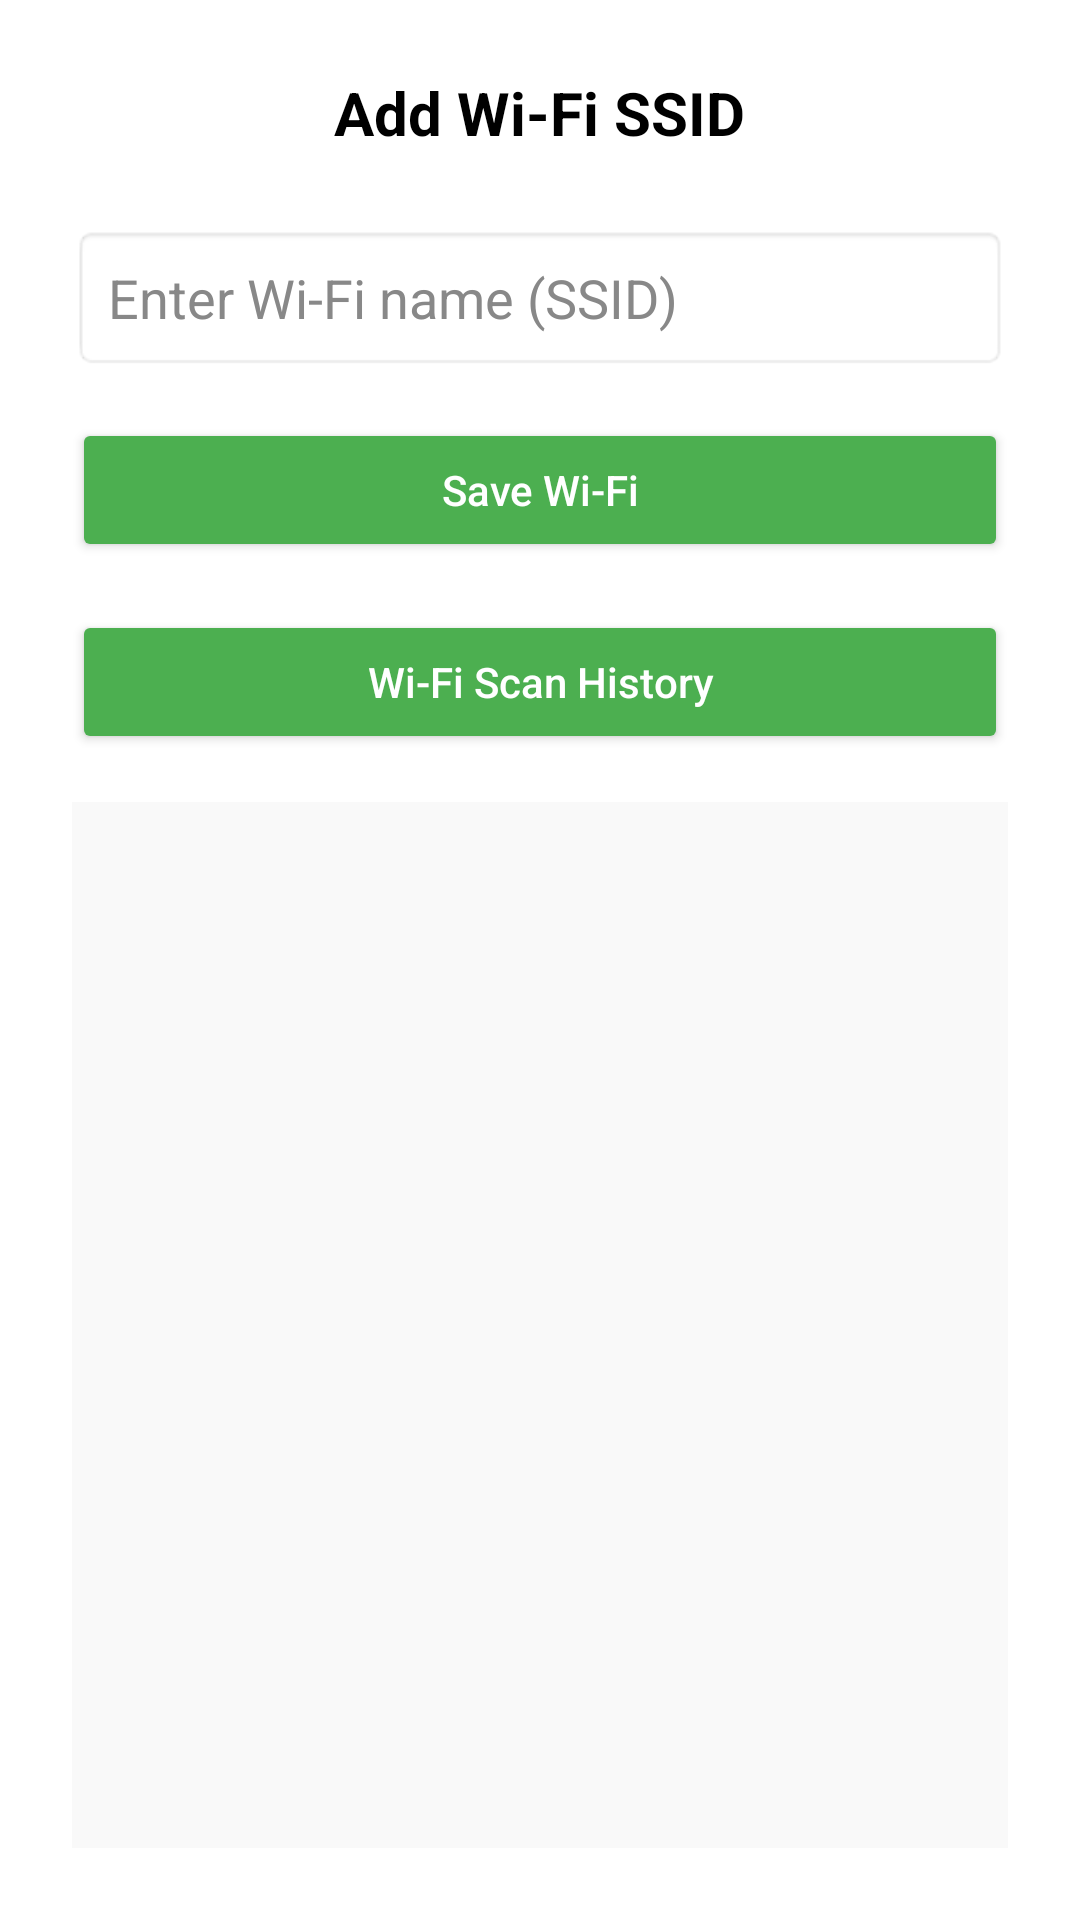

Android layout source for this screen:
<!-- AndroidManifest.xml: application theme Theme.AppCompat.Light.NoActionBar -->
<!-- res/layout/activity_wifi.xml -->
<?xml version="1.0" encoding="utf-8"?>
<LinearLayout xmlns:android="http://schemas.android.com/apk/res/android"
    xmlns:tools="http://schemas.android.com/tools"
    android:layout_width="match_parent"
    android:layout_height="match_parent"
    android:orientation="vertical"
    android:gravity="center_horizontal"
    android:padding="24dp"
    android:background="#FFFFFF"
    tools:context=".WifiActivity">

    
    <TextView
        android:id="@+id/titleText"
        android:layout_width="wrap_content"
        android:layout_height="wrap_content"
        android:text="Add Wi-Fi SSID"
        android:textColor="#000000"
        android:textStyle="bold"
        android:textSize="20sp"
        android:layout_marginBottom="24dp" />

    
    <EditText
        android:id="@+id/editSsid"
        android:layout_width="match_parent"
        android:layout_height="wrap_content"
        android:hint="Enter Wi-Fi name (SSID)"
        android:padding="12dp"
        android:textColor="#000000"
        android:textColorHint="#888888"
        android:background="@android:drawable/editbox_background_normal"
        android:inputType="text"
        android:layout_marginBottom="16dp" />

    
    <Button
        android:id="@+id/btnSaveWifi"
        android:layout_width="match_parent"
        android:layout_height="wrap_content"
        android:text="Save Wi-Fi"
        android:textAllCaps="false"
        android:backgroundTint="#4CAF50"
        android:textColor="#FFFFFF"
        android:padding="12dp"
        android:layout_marginBottom="16dp" />

    <Button
        android:id="@+id/ScanHistory"
        android:layout_width="match_parent"
        android:layout_height="wrap_content"
        android:text="Wi-Fi Scan History"
        android:textAllCaps="false"
        android:backgroundTint="#4CAF50"
        android:textColor="#FFFFFF"
        android:padding="12dp"
        android:layout_marginBottom="16dp" />

    
    <ListView
        android:id="@+id/listViewWifi"
        android:layout_width="match_parent"
        android:layout_height="0dp"
        android:layout_weight="1"
        android:divider="@android:color/darker_gray"
        android:dividerHeight="1dp"
        android:background="#F9F9F9" />

</LinearLayout>
<!-- resources referenced by this layout -->
<resources>

</resources>
